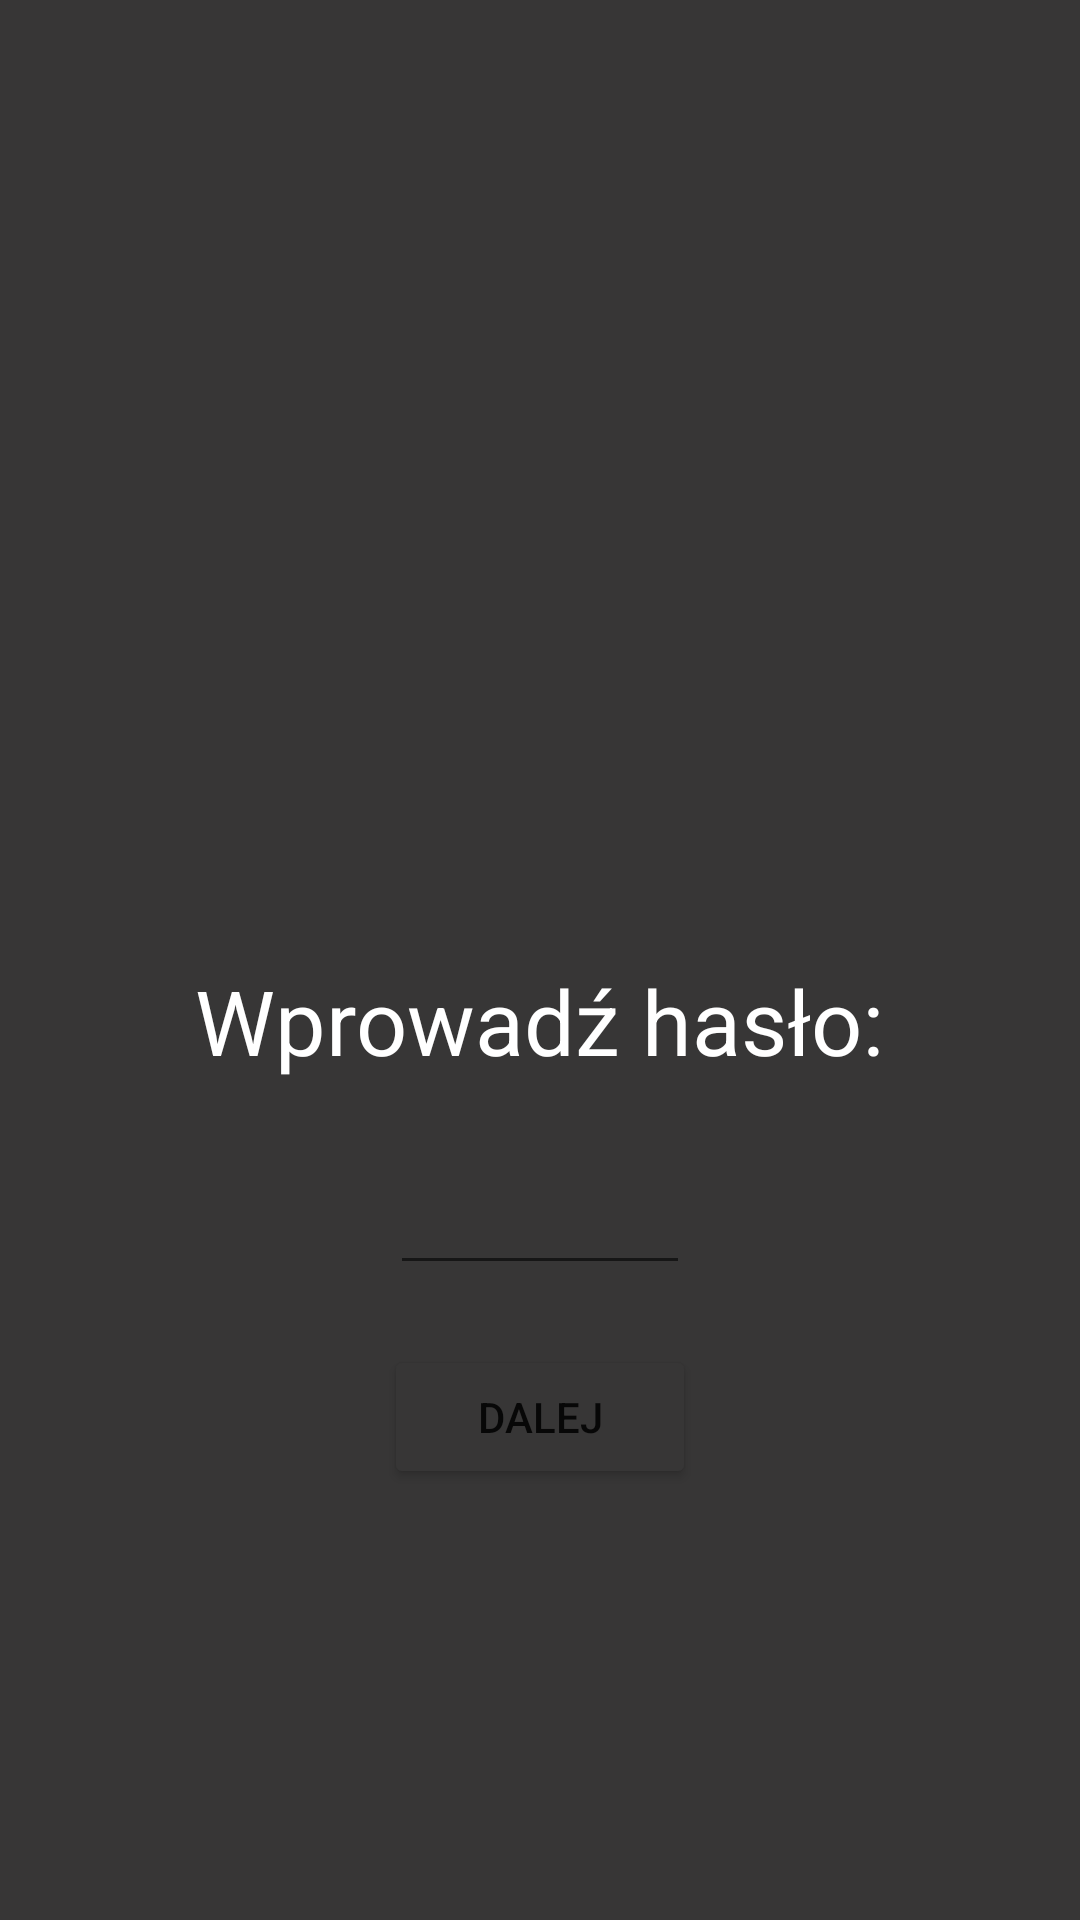

Layout XML and referenced resources for this Android screen:
<!-- AndroidManifest.xml: application theme Theme.MyApp -->
<!-- res/layout/activity_main.xml -->
<?xml version="1.0" encoding="utf-8"?>
<androidx.constraintlayout.widget.ConstraintLayout xmlns:android="http://schemas.android.com/apk/res/android"
    xmlns:app="http://schemas.android.com/apk/res-auto"
    xmlns:tools="http://schemas.android.com/tools"
    android:layout_width="match_parent"
    android:layout_height="match_parent"
    android:background="#373636"
    android:backgroundTint="#373636"
    tools:context=".MainActivity">


    android:id="@+id/tableRow"
    android:layout_width="409dp"
    android:layout_height="307dp"
    tools:layout_editor_absoluteX="1dp"
    tools:layout_editor_absoluteY="212dp">

    <LinearLayout
        android:layout_width="match_parent"
        android:layout_height="match_parent"
        android:orientation="vertical"
        tools:layout_editor_absoluteX="200dp"
        tools:layout_editor_absoluteY="79dp"><![CDATA[

        " />

        ]]>

        <ImageView
            android:id="@+id/imageView"
            android:layout_width="200dp"
            android:layout_height="200dp"
            android:layout_gravity="center"
            android:layout_marginTop="100dp"
            android:layout_marginBottom="20dp"
            app:srcCompat="@drawable/generic_profile_icon_7_jpg" />

        <TextView
            android:id="@+id/textView"
            android:layout_width="wrap_content"
            android:layout_height="wrap_content"
            android:layout_gravity="center"
            android:gravity="bottom|clip_horizontal|center|center_horizontal|left|center_vertical"
            android:text="Wprowadź hasło:"
            android:textColor="@color/white"
            android:textSize="30dp" />

        <EditText
            android:id="@+id/editTextTextPassword"
            android:layout_width="100dp"
            android:layout_height="wrap_content"
            android:layout_gravity="center"
            android:layout_marginTop="20dp"
            android:ems="10"
            android:gravity="center|center_horizontal"
            android:inputType="textPassword"
            android:minHeight="48dp"
            android:textColor="@color/white"
            app:flow_horizontalAlign="center"
            tools:ignore="SpeakableTextPresentCheck" />

        <Button
            android:id="@+id/button"
            android:layout_width="104dp"
            android:layout_height="wrap_content"
            android:layout_gravity="center"
            android:layout_marginTop="20dp"
            android:backgroundTint="#373636"
            android:gravity="center"
            android:text="Dalej" />

        <Button
            android:id="@+id/textView2"
            android:layout_width="wrap_content"
            android:layout_height="wrap_content"
            android:layout_gravity="center"
            android:layout_marginTop="150dp"
            android:backgroundTint="#403D3D"
            android:gravity="center"
            android:text="Resetuj hasło"
            android:textColor="@color/white"
            android:textSize="10dp" />

    </LinearLayout>


</androidx.constraintlayout.widget.ConstraintLayout>
<!-- resources referenced by this layout -->
<resources>
  <style name="Theme.MyApp" parent="Theme.MaterialComponents.DayNight.DarkActionBar">
          
          <item name="colorPrimary">#B4BBC4</item>
          <item name="colorPrimaryVariant">@color/purple_700</item>
          <item name="colorOnPrimary">@color/white</item>
          
          <item name="colorSecondary">@color/teal_200</item>
          <item name="colorSecondaryVariant">@color/teal_700</item>
          <item name="colorOnSecondary">@color/black</item>
          
          <item name="android:statusBarColor" tools:targetApi="l">?attr/colorPrimaryVariant</item>
          
      </style>
  <!-- not gathered from this repository: default colours our renderer supplied (Android Studio template values) -->
  <color name="purple_700">#FF3700B3</color>
  <color name="teal_200">#FF03DAC5</color>
  <color name="teal_700">#FF018786</color>
  <color name="black">#FF000000</color>
  <color name="white">#FFFFFFFF</color>
</resources>
